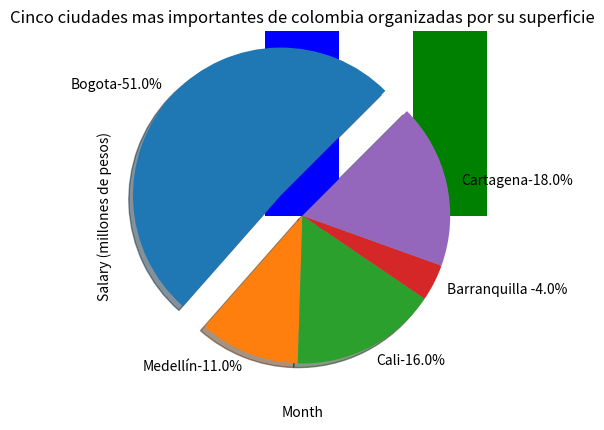

Write Python code to recreate this figure.
#####GRAFICO DE BARRAS CON NIVELES DE INGRESOS#####
import matplotlib.pyplot as xx

months = ['January', 'February ', 'March ', 'April','May', 'June', 'July', 'August', 'September', 'October', 'November']
entries = [2100000 , 2150000, 2200000, 2300000,2250000, 2100000, 2500000, 1900000, 2300000, 2200000, 2400000]
colors =["b","g","r","c","m","y","k","b","g","r","c","m"]

xx.bar(months, entries,width=0.5, color=colors)
xx.title ('Entries during 2020')
xx.xlabel('Month')
xx.ylabel('Salary (millones de pesos)')

xx.savefig('GraphicExample.png')
xx.show()

####TORTA DE CIUDADES####
pieLabels = ['Bogota', 'Medellín', 'Cali', 'Barranquilla ','Cartagena']
sizes = [51,11,16,4,18]
## sus tamaños son km2 : BOGOTA- 1.775, MEDELLIN - 382 km, CALI-564. BARRANQUILLA- 154, CARTAGENA- 609,1
pieExplode = [0.2,0,0,0,0] 

def etiquetarElementosPorcentuales(sizes, labels, indicador= ' ->'):
    acumulador = 0
    for elemento in sizes :
        acumulador += elemento
    for i in range (len(labels)):
        pieLabels[i] += indicador+str(sizes[i]/acumulador*100) +'%'

acumulador = 0
etiquetarElementosPorcentuales(sizes,pieLabels,'-')

xx.pie(sizes,labels=pieLabels, 
explode=pieExplode, 
shadow= True, 
counterclock = True, 
startangle= 45)
#####################
xx.title('Cinco ciudades mas importantes de colombia organizadas por su superficie')
xx.savefig('tortasCiudades.png')
#####################
xx.show()